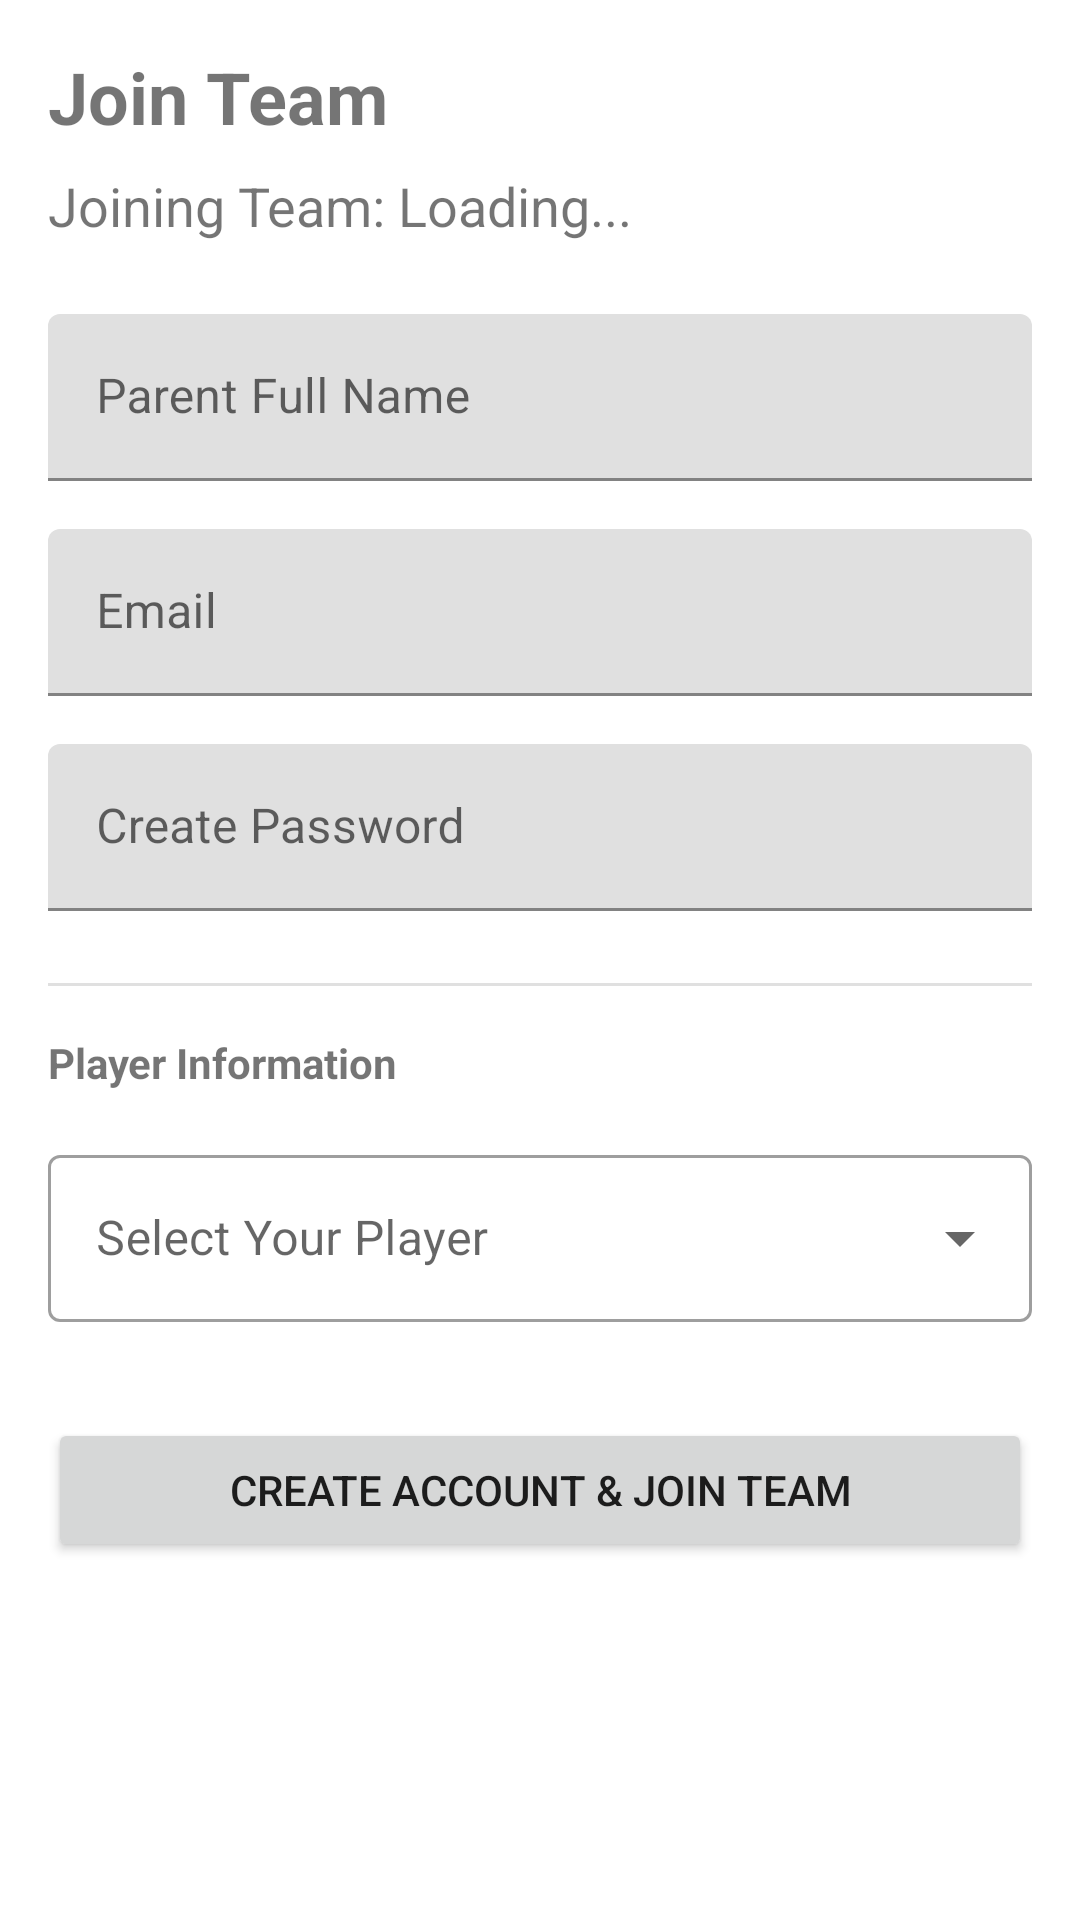

The Android layout XML behind this screen, and the referenced resources:
<!-- AndroidManifest.xml: application theme Theme.Teams -->
<!-- res/layout/fragment_parent_join_team.xml -->
<?xml version="1.0" encoding="utf-8"?>
<androidx.core.widget.NestedScrollView xmlns:android="http://schemas.android.com/apk/res/android"
    xmlns:app="http://schemas.android.com/apk/res-auto"
    xmlns:tools="http://schemas.android.com/tools"
    android:layout_width="match_parent"
    android:layout_height="match_parent">

    <androidx.constraintlayout.widget.ConstraintLayout
        android:layout_width="match_parent"
        android:layout_height="wrap_content"
        android:padding="16dp">

        <TextView
            android:id="@+id/text_join_title"
            android:layout_width="wrap_content"
            android:layout_height="wrap_content"
            android:text="Join Team"
            android:textSize="24sp"
            android:textStyle="bold"
            app:layout_constraintStart_toStartOf="parent"
            app:layout_constraintTop_toTopOf="parent" />

        <TextView
            android:id="@+id/text_team_name_display"
            android:layout_width="wrap_content"
            android:layout_height="wrap_content"
            android:layout_marginTop="8dp"
            android:text="Joining Team: Loading..."
            android:textSize="18sp"
            app:layout_constraintStart_toStartOf="parent"
            app:layout_constraintTop_toBottomOf="@id/text_join_title" />

        <com.google.android.material.textfield.TextInputLayout
            android:id="@+id/layout_parent_name"
            android:layout_width="match_parent"
            android:layout_height="wrap_content"
            android:layout_marginTop="24dp"
            android:hint="Parent Full Name"
            app:layout_constraintTop_toBottomOf="@id/text_team_name_display">

            <com.google.android.material.textfield.TextInputEditText
                android:id="@+id/edit_parent_name"
                android:layout_width="match_parent"
                android:layout_height="wrap_content" />
        </com.google.android.material.textfield.TextInputLayout>

        <com.google.android.material.textfield.TextInputLayout
            android:id="@+id/layout_parent_email"
            android:layout_width="match_parent"
            android:layout_height="wrap_content"
            android:layout_marginTop="16dp"
            android:hint="Email"
            app:layout_constraintTop_toBottomOf="@id/layout_parent_name">

            <com.google.android.material.textfield.TextInputEditText
                android:id="@+id/edit_parent_email"
                android:layout_width="match_parent"
                android:layout_height="wrap_content"
                android:inputType="textEmailAddress" />
        </com.google.android.material.textfield.TextInputLayout>

        <com.google.android.material.textfield.TextInputLayout
            android:id="@+id/layout_parent_password"
            android:layout_width="match_parent"
            android:layout_height="wrap_content"
            android:layout_marginTop="16dp"
            android:hint="Create Password"
            app:layout_constraintTop_toBottomOf="@id/layout_parent_email">

            <com.google.android.material.textfield.TextInputEditText
                android:id="@+id/edit_parent_password"
                android:layout_width="match_parent"
                android:layout_height="wrap_content"
                android:inputType="textPassword" />
        </com.google.android.material.textfield.TextInputLayout>

        <com.google.android.material.divider.MaterialDivider
            android:id="@+id/divider"
            android:layout_width="match_parent"
            android:layout_height="wrap_content"
            android:layout_marginTop="24dp"
            app:layout_constraintTop_toBottomOf="@id/layout_parent_password" />

        <TextView
            android:id="@+id/text_player_info"
            android:layout_width="wrap_content"
            android:layout_height="wrap_content"
            android:layout_marginTop="16dp"
            android:text="Player Information"
            android:textStyle="bold"
            app:layout_constraintStart_toStartOf="parent"
            app:layout_constraintTop_toBottomOf="@id/divider" />

        <com.google.android.material.textfield.TextInputLayout
            android:id="@+id/layout_player_selection"
            style="@style/Widget.MaterialComponents.TextInputLayout.OutlinedBox.ExposedDropdownMenu"
            android:layout_width="match_parent"
            android:layout_height="wrap_content"
            android:layout_marginTop="16dp"
            android:hint="Select Your Player"
            app:layout_constraintTop_toBottomOf="@id/text_player_info">

            <AutoCompleteTextView
                android:id="@+id/auto_complete_player_selection"
                android:layout_width="match_parent"
                android:layout_height="wrap_content"
                android:inputType="none" />
        </com.google.android.material.textfield.TextInputLayout>

        <Button
            android:id="@+id/btn_join_team"
            android:layout_width="match_parent"
            android:layout_height="wrap_content"
            android:layout_marginTop="32dp"
            android:text="Create Account &amp; Join Team"
            app:layout_constraintTop_toBottomOf="@id/layout_player_selection" />

    </androidx.constraintlayout.widget.ConstraintLayout>
</androidx.core.widget.NestedScrollView>
<!-- resources referenced by this layout -->
<resources>
  <style name="Theme.Teams" parent="Theme.MaterialComponents.DayNight.DarkActionBar">
          
          <item name="colorPrimary">@color/purple_500</item>
          <item name="colorPrimaryVariant">@color/purple_700</item>
          <item name="colorOnPrimary">@color/white</item>
          
          <item name="colorSecondary">@color/teal_200</item>
          <item name="colorSecondaryVariant">@color/teal_700</item>
          <item name="colorOnSecondary">@color/black</item>
          
          <item name="android:statusBarColor">?attr/colorPrimaryVariant</item>
          
      </style>
  <!-- not gathered from this repository: default colours our renderer supplied (Android Studio template values) -->
  <color name="purple_500">#FF6200EE</color>
  <color name="purple_700">#FF3700B3</color>
  <color name="teal_200">#FF03DAC5</color>
  <color name="teal_700">#FF018786</color>
  <color name="black">#FF000000</color>
  <color name="white">#FFFFFFFF</color>
</resources>
